Run: headless pygame with SDL's dummy video driver; simulated clock (each Clock.tick advances the game by its frame time, no real sleeping); random seed 0; keys injected as events and as key.get_pressed() state; no mouse input.
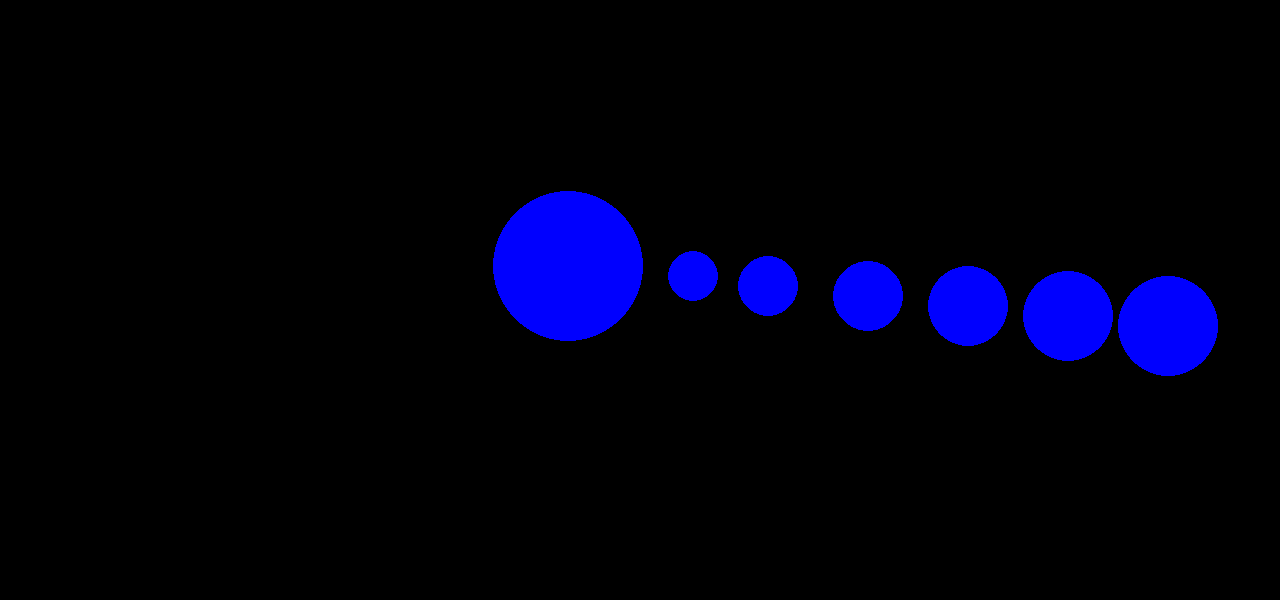
Frame 1 of 4 · flips 1–60 · no input
Frame 2 of 4 · flips 61–180 · tapped SPACE, RETURN · held RIGHT (→), D · screen unchanged from frame 1, image omitted
Frame 3 of 4 · flips 181–300 · held DOWN (↓), S · screen unchanged from frame 2, image omitted
Frame 4 of 4 · flips 301–420 · held LEFT (←), A, UP (↑), W · screen unchanged from frame 3, image omitted

The pygame program that drew these frames:

import pygame
import math

# Inicializa o Pygame
pygame.init()

# Define as propriedades de cada planeta
planetas = []
planetas_pos = [(0, 0), (125, 10), (200, 20), (300, 30), (400, 40), (500, 50), (600, 60), (900, 70)]
planetas_vel = [(10, 10), (20, 20), (30, 30), (40, 40), (50, 50), (60, 60), (70, 70), (80, 80)]
planetas_mass = [1, 2, 3, 4, 5, 6, 7, 8]
planetas_radius = [75, 25, 30, 35, 40, 45, 50, 55]

# Define a constante gravitacional
G = 6.67430 * 10**-11 # m^3 kg^-1 s^-2

# Define a atualização da simulação
def update():
    for i in range(8):
        for j in range(8):
            if i != j:
                delta_x = planetas_pos[j][0] - planetas_pos[i][0]
                delta_y = planetas_pos[j][1] - planetas_pos[i][1]
                distance = math.sqrt(delta_x**2 + delta_y**2)
                force = G * planetas_mass[i] * planetas_mass[j] / distance**2
                angle = math.atan2(delta_y, delta_x)
                force_x = force * math.cos(angle)
                force_y = force * math.sin(angle)
                planetas_vel[i] = (planetas_vel[i][0] + force_x / planetas_mass[i],
                                   planetas_vel[i][1] + force_y / planetas_mass[i])
        planetas_pos[i] = (planetas_pos[i][0] + planetas_vel[i][0],
                           planetas_pos[i][1] + planetas_vel[i][1])

# Define as dimensões da tela
screen = pygame.display.set_mode((1280, 600))

# Define a cor do fundo da tela
background_color = (0, 0, 0)

# Define o loop principal do jogo
running = True
while running:
    for event in pygame.event.get():
        if event.type == pygame.QUIT:
            running = False
            update()

    # Preenche o fundo da tela com a cor definida
    screen.fill(background_color)

    # Desenha os planetas na tela
    for i in range(8):
        circle_color = (0, 0, 255)
        circle_x = 1280/2.25 + planetas_pos[i][0]
        circle_y = 600/2.25 + planetas_pos[i][1]
        circle_radius = planetas_radius[i]
        pygame.draw.circle(screen, circle_color, (int(circle_x), int(circle_y)), circle_radius)

    # Atualiza a tela
    pygame.display.flip()

# Finaliza o Pygame
pygame.quit()
